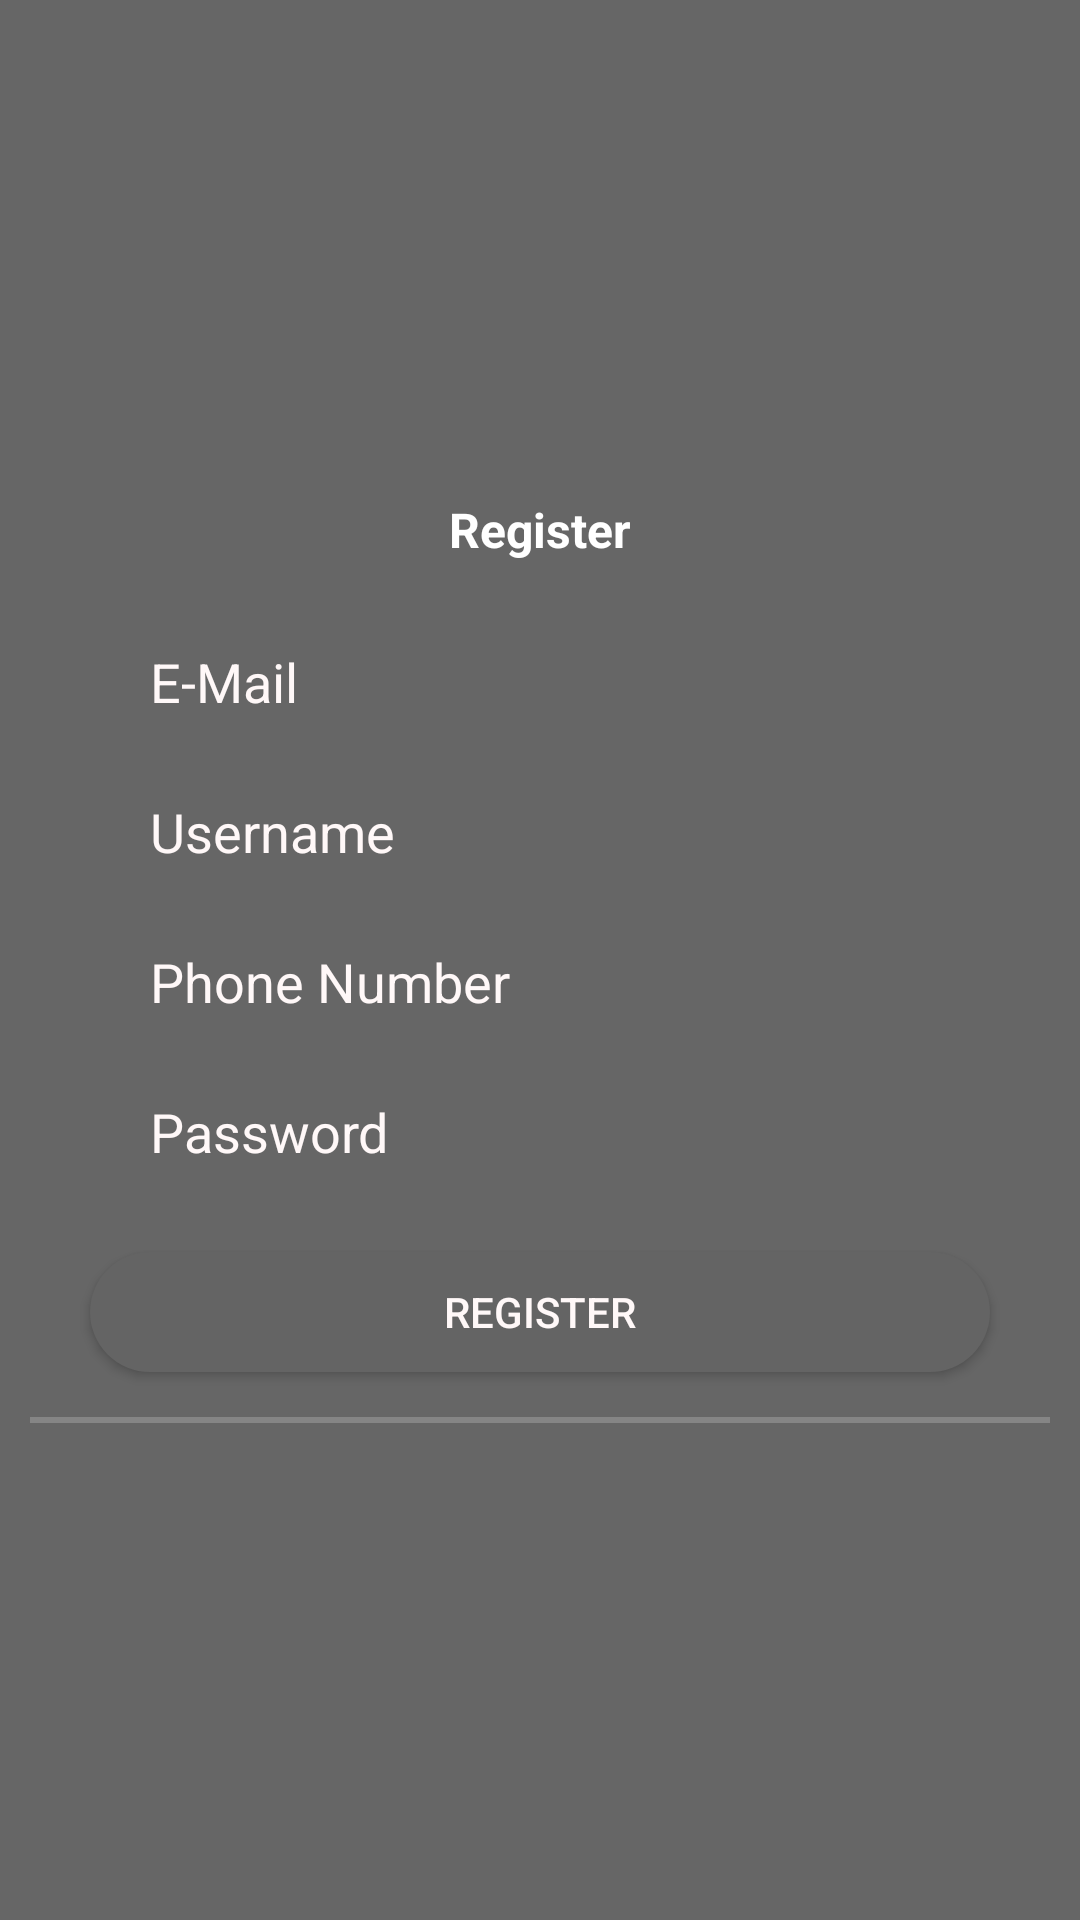

Produce the Android XML layout that renders to this screen, including the resource entries it uses.
<!-- AndroidManifest.xml: application theme Theme.DuniaMusik -->
<!-- res/layout/activity_register.xml -->
<?xml version="1.0" encoding="utf-8"?>
<LinearLayout xmlns:android="http://schemas.android.com/apk/res/android"
    xmlns:tools="http://schemas.android.com/tools"
    android:layout_width="match_parent"
    android:layout_height="match_parent"
    android:orientation="vertical"
    android:background="@drawable/login"
    tools:context=".MainActivity">

    <LinearLayout
        android:layout_width="match_parent"
        android:layout_height="match_parent"
        android:padding="10dp"
        android:gravity="center"
        android:orientation="vertical"
        android:background="#99000000">
        <TextView
            android:text="@string/register"
            android:layout_width="wrap_content"
            android:layout_height="wrap_content"
            android:textColor="@color/white"
            android:textStyle="bold"
            android:textSize="16sp"
            android:paddingBottom="10dp"/>
        <EditText
            android:id="@+id/email"
            android:layout_width="300dp"
            android:layout_height="40dp"
            android:background="@drawable/form"
            android:hint="@string/email"
            android:autofillHints="emailAddress"
            android:paddingStart="20dp"
            android:paddingEnd="0dp"
            android:textSize="18sp"
            android:layout_marginTop="10dp"
            android:textColorHint="#FFF8F8"
            android:inputType="textEmailAddress" />
        <EditText
            android:id="@+id/registerUsername"
            android:layout_width="300dp"
            android:layout_height="40dp"
            android:background="@drawable/form"
            android:hint="@string/username"
            android:autofillHints="username"
            android:inputType="text"
            android:paddingStart="20dp"
            android:paddingEnd="0dp"
            android:textSize="18sp"
            android:layout_marginTop="10dp"
            android:textColorHint="#FFF8F8"/>
        <EditText
            android:id="@+id/phone"
            android:layout_width="300dp"
            android:layout_height="40dp"
            android:background="@drawable/form"
            android:hint="@string/phone"
            android:autofillHints="phone"
            android:inputType="phone"
            android:paddingStart="20dp"
            android:paddingEnd="0dp"
            android:textSize="18sp"
            android:layout_marginTop="10dp"
            android:textColorHint="#FFF8F8"/>
        <EditText
            android:id="@+id/registerPassword"
            android:layout_width="300dp"
            android:layout_height="40dp"
            android:background="@drawable/form"
            android:hint="@string/password"
            android:paddingStart="20dp"
            android:paddingEnd="0dp"
            android:autofillHints="password"
            android:inputType="textPassword"
            android:textSize="18sp"
            android:layout_marginTop="10dp"
            android:textColorHint="#FFF8F8"/>
        <Button
            android:id="@+id/register"
            android:layout_width="300dp"
            android:layout_height="40dp"
            android:text="@string/register"
            android:layout_marginTop="20dp"
            android:textColor="#FFF8F8"
            android:background="@drawable/button_color"/>
        <View
            android:layout_width="fill_parent"
            android:layout_height="2dp"
            android:background="#3fff"
            android:layout_marginTop="15dp"/>
    </LinearLayout>
</LinearLayout>
<!-- resources referenced by this layout -->
<resources>
  <color name="white">#FFFFFFFF</color>
  <!-- drawable button_color (drawable) -->
  <?xml version="1.0" encoding="utf-8"?>
  <shape xmlns:android="http://schemas.android.com/apk/res/android">
      <solid android:color="#646464"/>
      <corners android:radius="50dp"/>
  </shape>
  <string name="email">E-Mail</string>
  <string name="password">Password</string>
  <string name="phone">Phone Number</string>
  <string name="register">Register</string>
  <string name="username">Username</string>
  <style name="Theme.DuniaMusik" parent="Theme.MaterialComponents.DayNight.NoActionBar">
          
          <item name="colorPrimary">@color/purple_500</item>
          <item name="colorPrimaryVariant">@color/purple_700</item>
          <item name="colorOnPrimary">@color/white</item>
          
          <item name="colorSecondary">@color/teal_200</item>
          <item name="colorSecondaryVariant">@color/teal_700</item>
          <item name="colorOnSecondary">@color/black</item>
          
          <item name="android:statusBarColor" tools:targetApi="l">?attr/colorPrimaryVariant</item>
          
      </style>
  <color name="purple_500">#646464</color>
  <color name="purple_700">#646464</color>
  <color name="teal_200">#FFFFFF</color>
  <color name="teal_700">#FFFFFF</color>
  <color name="black">#FF000000</color>
</resources>
